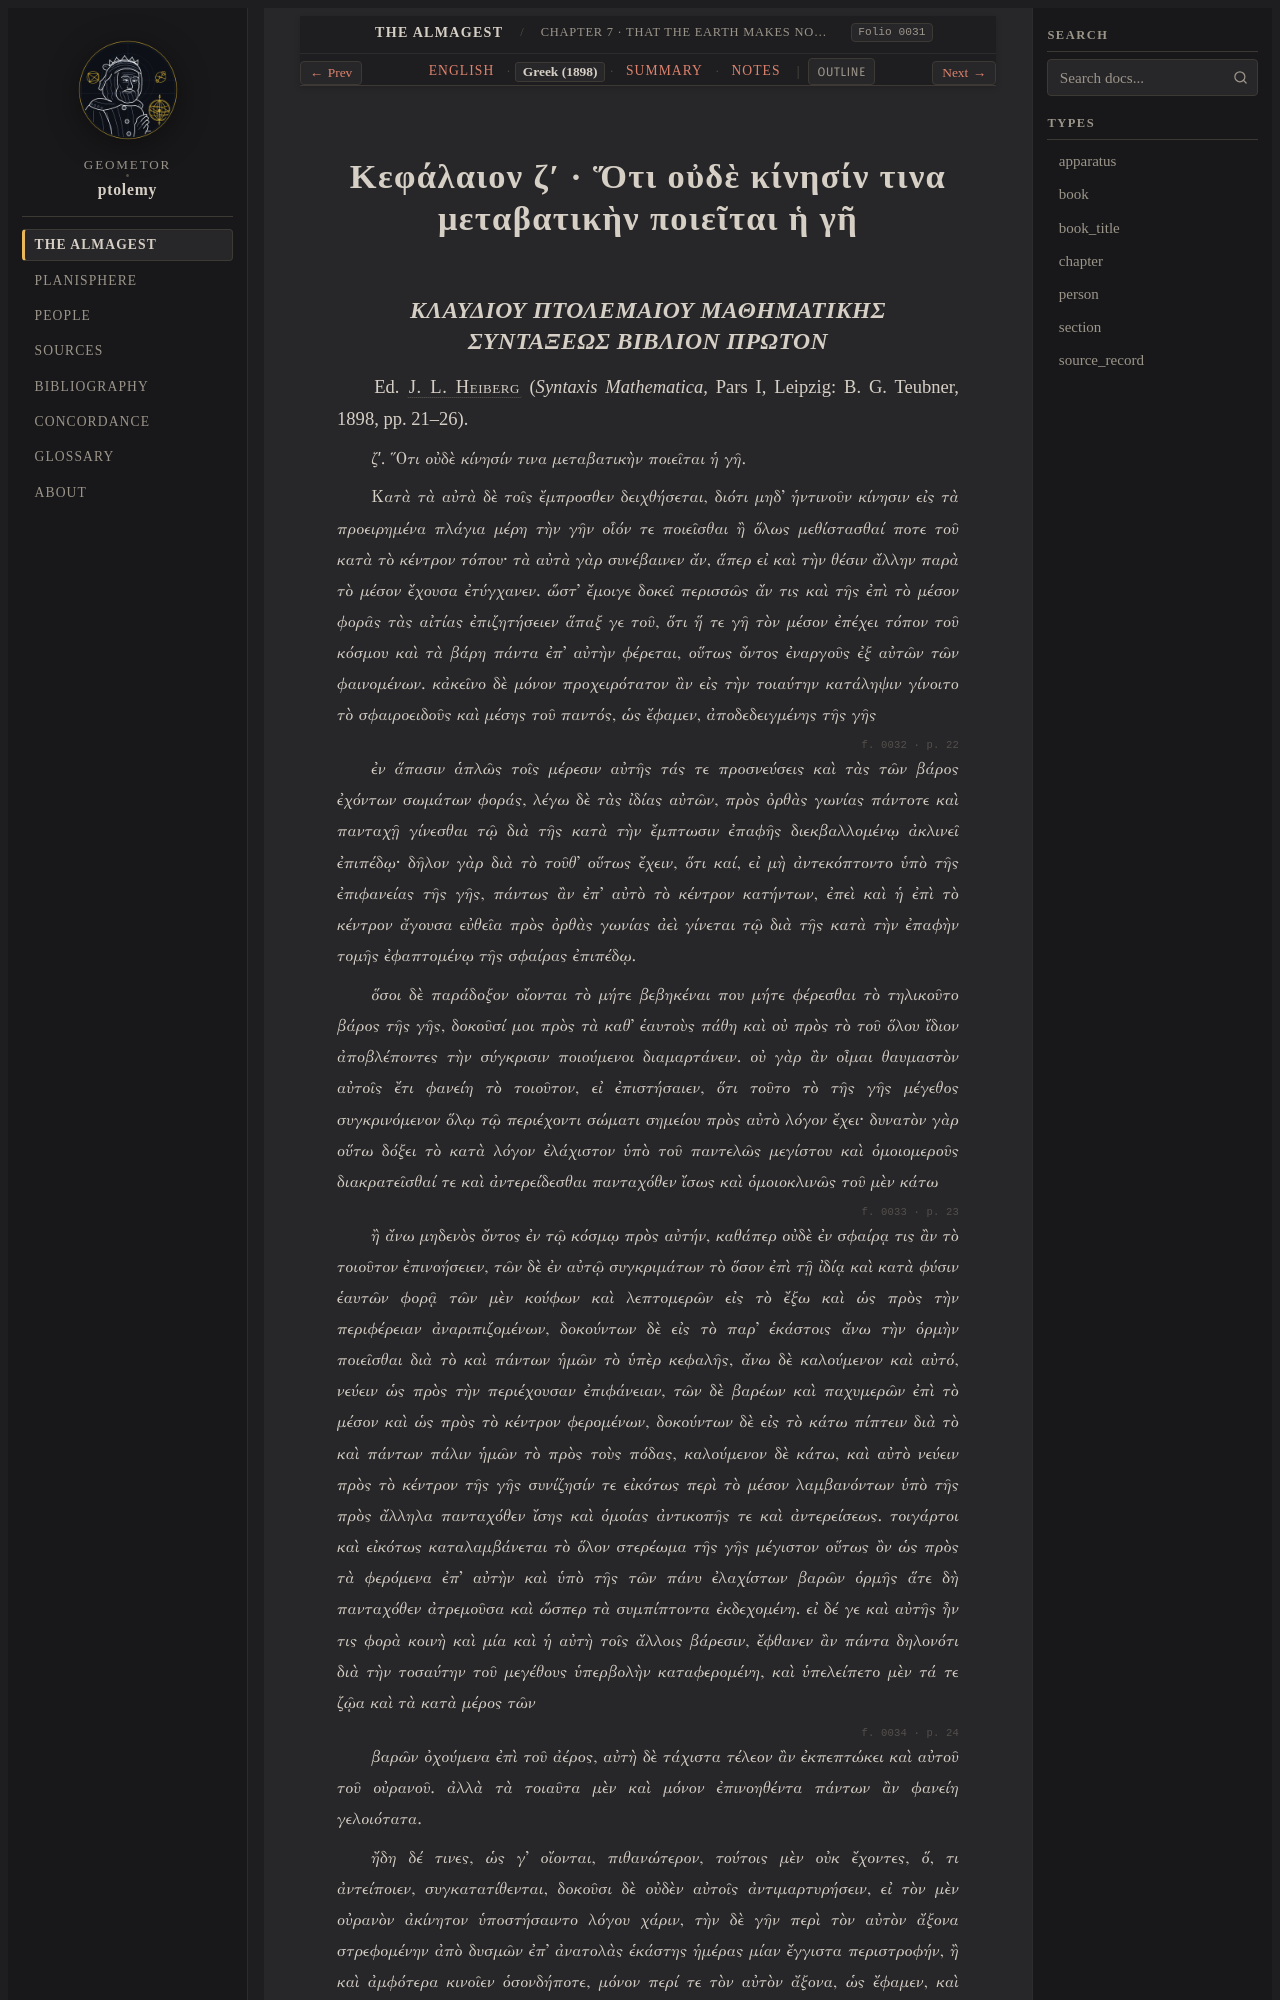

repository: geometor/ptolemy · page: almagest_geometry/ch_07/el.html · generator: sphinx

:order: 7
:type: chapter
:book: Almagest (Book I)
:title: Κεφάλαιον ζʹ · Ὅτι οὐδὲ κίνησίν τινα μεταβατικὴν ποιεῖται ἡ γῆ
:folio: heiberg_1898_syntaxis_vol1_pt1:0031

.. _almagest-ch-07-el:

Κεφάλαιον ζʹ · Ὅτι οὐδὲ κίνησίν τινα μεταβατικὴν ποιεῖται ἡ γῆ
==============================================================
